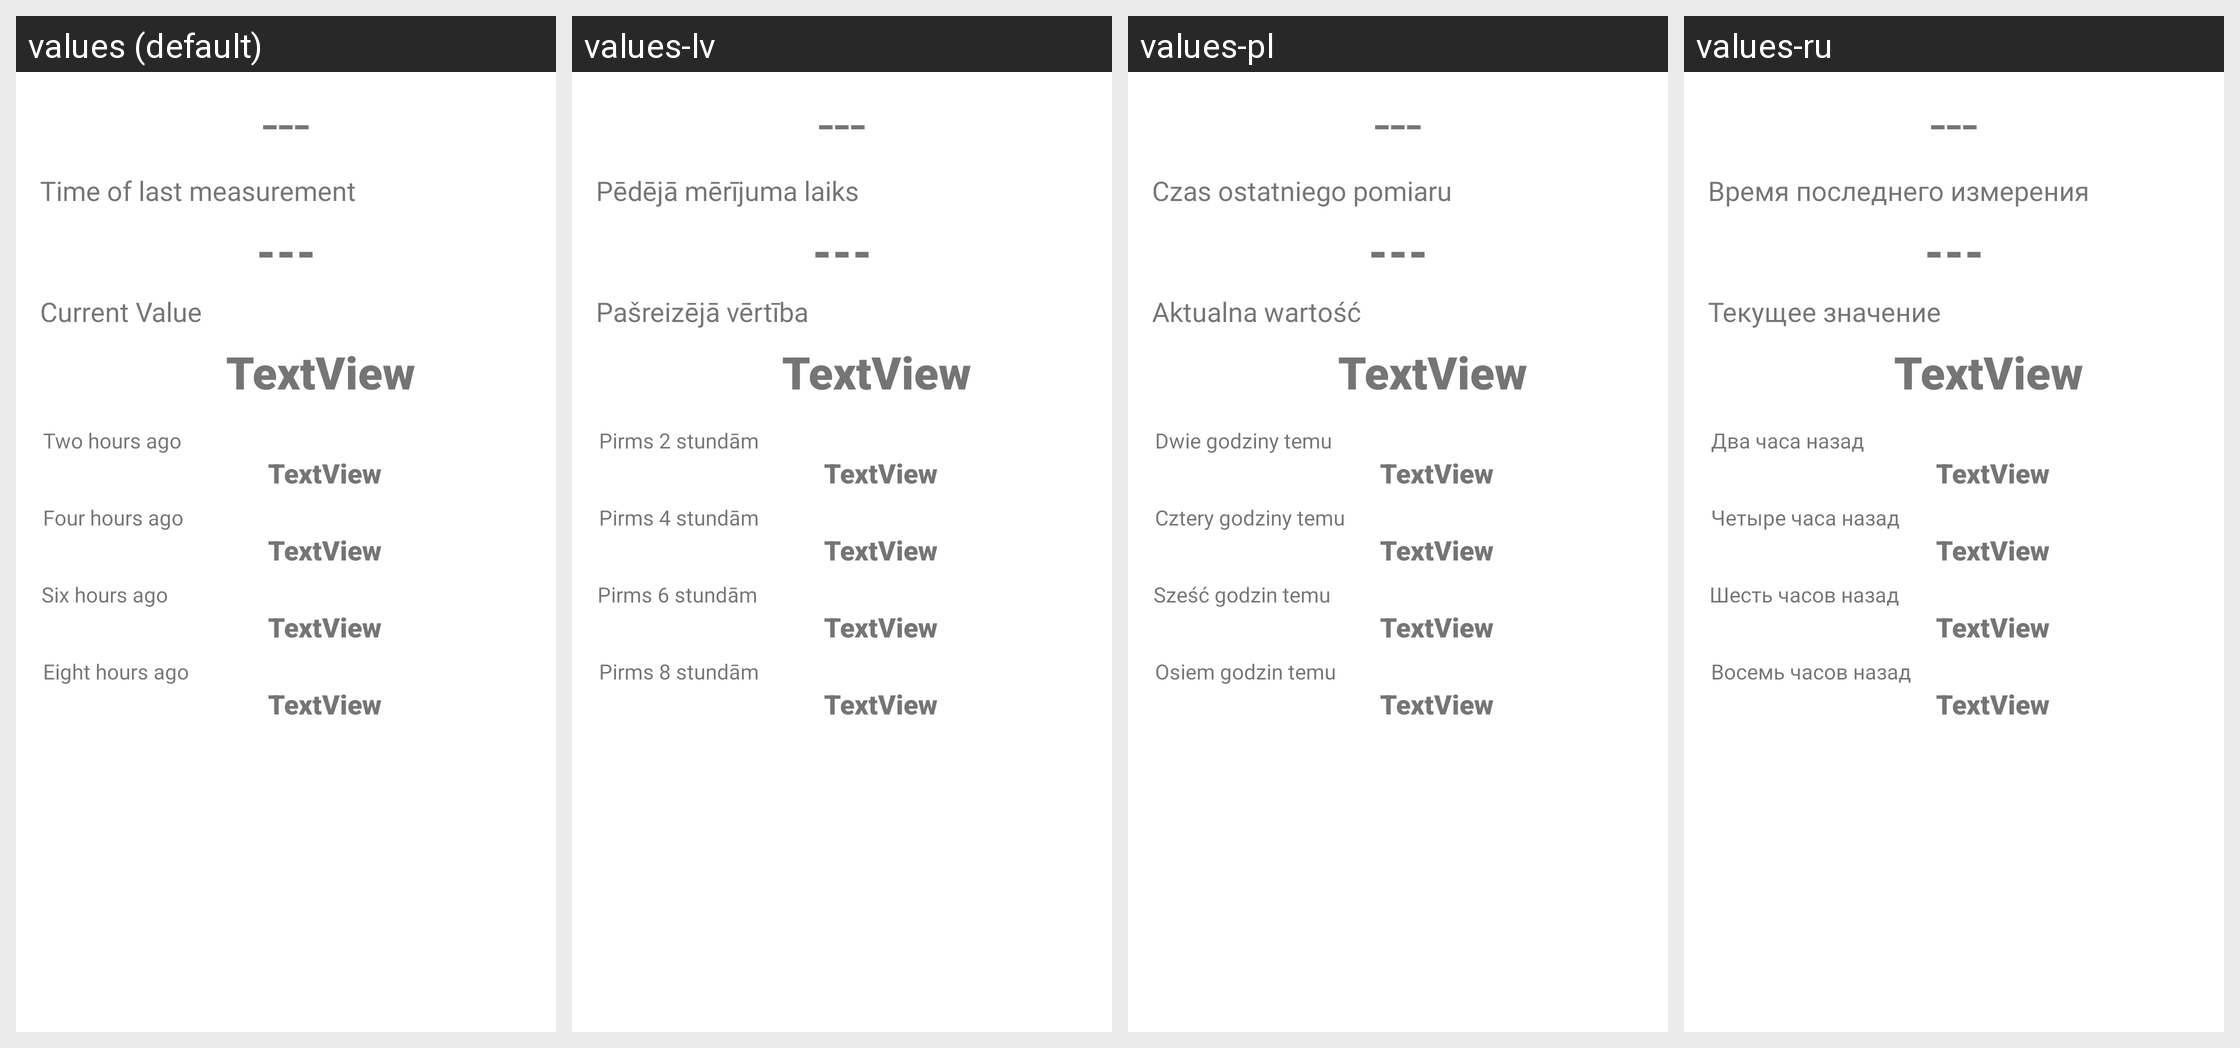

This grid shows one Android layout under several languages. Give, for every string resource on the screen, its name, the default text and each shown locale's text.
Android screen res/layout/fragment_pressure.xml rendered under 4 locales, left to right: values (default), values-lv, values-pl, values-ru. Device: Nexus 5 (rendered at 1080×1920; each locale shown at half size, 540×960, under a caption strip naming it); theme Theme.Meteosystem.
Other locales in the repository, not shown: values-cs, values-cs-rCZ, values-de, values-de-rAT, values-de-rDE, values-en-rUS, values-lv-rLV, values-pl-rPL, values-ru-rBY, values-ru-rRU, values-uk, values-uk-rUA.
Strings drawn on this screen, with the default value and each locale's value (text and hints the layout hard-codes, and strings that could not be matched under every locale, appear in the picture but are not listed):

last_data_timestamp
  values: Time of last measurement
  values-lv: Pēdējā mērījuma laiks
  values-pl: Czas ostatniego pomiaru
  values-ru: Время последнего измерения

current_value
  values: Current Value
  values-lv: Pašreizējā vērtība
  values-pl: Aktualna wartość
  values-ru: Текущее значение

h2_value
  values: Two hours ago
  values-lv: Pirms 2 stundām
  values-pl: Dwie godziny temu
  values-ru: Два часа назад

h4_value
  values: Four hours ago
  values-lv: Pirms 4 stundām
  values-pl: Cztery godziny temu
  values-ru: Четыре часа назад

h6_value
  values: Six hours ago
  values-lv: Pirms 6 stundām
  values-pl: Sześć godzin temu
  values-ru: Шесть часов назад

h8_value
  values: Eight hours ago
  values-lv: Pirms 8 stundām
  values-pl: Osiem godzin temu
  values-ru: Восемь часов назад
